Run: headless pygame with SDL's dummy video driver; simulated clock (each Clock.tick advances the game by its frame time, no real sleeping); random seed 0; keys injected as events and as key.get_pressed() state; mouse plan: one left click at the window centre at the start of phase 2, then a move to the lower-right quarter at the start of phase 3.
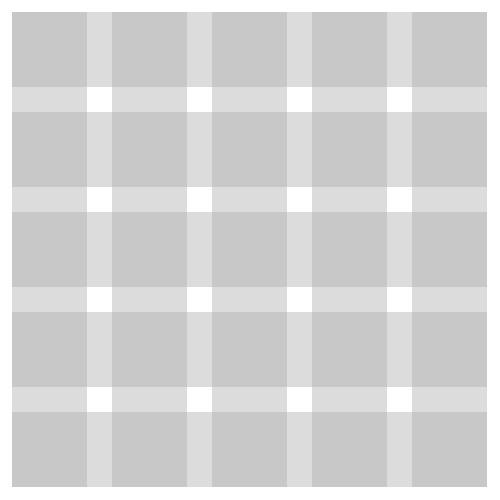
Frame 1 of 4 · flips 1–60 · no input
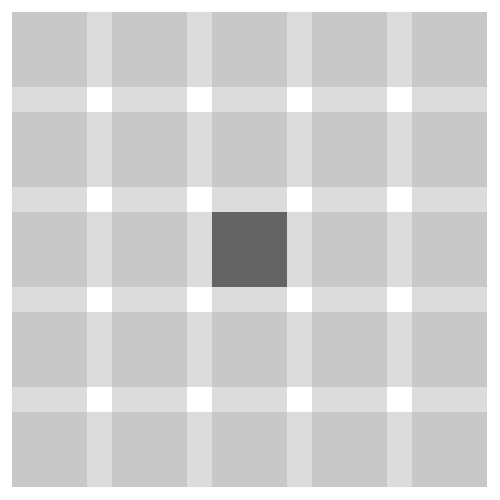
Frame 2 of 4 · flips 61–180 · clicked the window centre · tapped SPACE, RETURN · held RIGHT (→), D
Frame 3 of 4 · flips 181–300 · moved the mouse to the lower-right quarter · held DOWN (↓), S · screen unchanged from frame 2, image omitted
Frame 4 of 4 · flips 301–420 · held LEFT (←), A, UP (↑), W · screen unchanged from frame 3, image omitted

The pygame program that drew these frames:

import pygame
import random
from itertools import cycle

# colors
BLACK           = (0, 0, 0)
DARKER_GREY     = (50, 50, 50)
DARK_GREY       = (100, 100, 100)
GREY            = (150, 150, 150)
LIGHT_GREY      = (200, 200, 200)
LIGHTER_GREY    = (220, 220, 220)
WHITE           = (255, 255, 255)

# pygame event.key:value mapping
keyMappings = {
    pygame.K_1: 1,
    pygame.K_2: 2,
    pygame.K_3: 3,
    pygame.K_4: 4,
    pygame.K_5: 5,
    pygame.K_6: 6,
    pygame.K_7: 7,
    pygame.K_8: 8,
    pygame.K_9: 9,
    pygame.K_BACKSPACE: ''
}

# pygame window 

WINDOW_HEIGHT = 500
WINDOW_WIDTH = 500

blockSize = 100 # size of the grid cell
blockBorder = 25

pygame.init()
pygame.font.init()
font = pygame.font.SysFont('Arial', 60)

class Rect:
    def __init__(self, rect, position):
        self.rect = rect
        self.val = ''
        self.position = position
        self.horizontal = False
        self.textColor = BLACK

    def draw(self):
        pygame.draw.rect(SCREEN, self.color, self.rect)
        if self.val:
            self.drawVal(self.val)
            
    def highlight(self):
        self.color = self.colorPalette[0]

    def unhighlight(self):
        self.color = self.colorPalette[1]

    def drawVal(self, val):
        pygame.draw.rect(SCREEN, self.color, self.rect) # draw over any previous val

        text = font.render(str(val), True, self.textColor)
        if self.horizontal:
            text = pygame.transform.rotate(text, -90)
        text_rect = text.get_rect(center=(self.rect.center))
        SCREEN.blit(text, text_rect)

class Cell(Rect):
    def __init__(self, rect, position):
        super().__init__(rect, position)
        self.colorPalette = (DARK_GREY, LIGHT_GREY)
        self.color = self.colorPalette[1] # 0 == highlight color, 1 == unhighlighted color
        self.inequalities = {}
        self.isValid = None

    def colorByValidity(self, valid, highlight=True):
        paletteIndex = (not highlight) * 1 # 0 if True, 1 if False

        if valid == False:
            self.colorPalette = ((150, 0, 0), (200, 0, 0))
        elif valid == True or valid == None:
            self.colorPalette = (DARK_GREY, LIGHT_GREY)

        self.color = self.colorPalette[paletteIndex]

    # def validate(self, grid, visitedBefore=[]):
    def validateInequalities(self, grid):
        # """ 
        #     recursively evaluate adjacent cell values (if they have an inequality between them)
        #     will evaluate every linked cell along the chain of inequalities
        # """

        # visitedBefore.append(self) # so we dont backtrack during recursion
        validFlag = True

        for k, v in self.inequalities.items():
            # direction:ineq-object
            # cell-to-visit:how-to-evaluate-that-cell
            if k == 'up':
                posToVisit = (self.position[0] - 1, self.position[1])
                cellToVisit = grid.positions[posToVisit]

                leftCell, rightCell = cellToVisit, self
            elif k == 'down':
                posToVisit = (self.position[0] + 1, self.position[1])
                cellToVisit = grid.positions[posToVisit]

                leftCell, rightCell = self, cellToVisit

            elif k == 'left':
                posToVisit = (self.position[0], self.position[1] - 1)
                cellToVisit = grid.positions[posToVisit]

                leftCell, rightCell = cellToVisit, self

            elif k == 'right':
                posToVisit = (self.position[0], self.position[1] + 1)
                cellToVisit = grid.positions[posToVisit]

                leftCell, rightCell = self, cellToVisit
            
            if leftCell.val == '' or rightCell.val == '':
                continue # cannot evaluate the inequality, skip

            # if cellToVisit not in visitedBefore: # we probably traversed in from this cell
            #     result = cellToVisit.validate(grid) # recursion

            # evaluate this cell's inequality
            if v.val == '': # there is no inequality rect is empty, skip
                continue
            elif v.val == '<': 
                evaluation = leftCell.val < rightCell.val
            elif v.val == '>':
                evaluation = leftCell.val > rightCell.val

            if evaluation == False: # one invalid inequality affects the cell permanently
                validFlag = False

            leftCell.colorByValidity(validFlag, highlight=False)
            rightCell.colorByValidity(validFlag, highlight=False)

            self.isValid = validFlag
        
        return validFlag

class InequalitySign(Rect):
    def __init__(self, rect, position, neighbouringCells, horizontal):
        super().__init__(rect, position)
        self._states = cycle(['', '<', '>'])
        self.val = next(self._states)
        self.colorPalette = (DARK_GREY, LIGHTER_GREY)
        self.color = self.colorPalette[1]
        self.textColor = DARKER_GREY
        self.neighbouringCells = neighbouringCells
        self.horizontal = horizontal

    def cycleState(self):
        self.val = next(self._states)

class Grid:
    def __init__(self):
        self.height = int(WINDOW_HEIGHT / blockSize)
        self.width = int(WINDOW_WIDTH / blockSize)
        self.cells = []
        self.inequalities = []
        self.positions = {} # mapping of position:cell/ineq pairs

    def draw(self):
        for cell in self.cells:
            cell.draw()

        for ineq in self.inequalities:
            ineq.draw()

    def createCells(self):
        for iy, y in enumerate(range(0, WINDOW_HEIGHT, blockSize)):
            for ix, x in enumerate(range(0, WINDOW_WIDTH, blockSize)):
                position = (iy, ix)
                rect = pygame.Rect(x + blockBorder/2, y + blockBorder/2, blockSize - blockBorder, blockSize - blockBorder)

                cell = Cell(rect, position)
                self.cells.append(cell)
                self.positions[position] = cell

        return self.cells

    def createInequalities(self):
        # Vertical
        for i in range(self.width): # in between horizontal spaces
            for j in range(self.height - 1): # for every row
                neighbouringCells = ((i, j), (i, j+1))
                position = (i, j+0.5)
                x = blockSize * (j + 1) - blockBorder/2
                y = blockSize * i + blockBorder/2
                inequalityRect = pygame.Rect(x, y, blockBorder, blockSize-blockBorder) # create rect

                inequality_sign = InequalitySign(inequalityRect, position, neighbouringCells, False) # use rect to create inequalitysign
                self.inequalities.append(inequality_sign) # add inequalitysign to self.inequalities
                self.positions[position] = inequality_sign

        # Horizontal
        for i in range(self.width - 1): # in between vertical spaces  
            for j in range(self.height): # for every column
                neighbouringCells = ((i, j), (i+1, j))
                position = (i+0.5, j)
                x = blockSize * j + blockBorder/2
                y = blockSize * (i + 1) - blockBorder/2

                inequalityRect = pygame.Rect(x, y, blockSize-blockBorder, blockBorder) # create rect
                inequality_sign = InequalitySign(inequalityRect, position, neighbouringCells, True) # use rect to create inequalitysign
                self.inequalities.append(inequality_sign) # add inequalitysign to self.inequalities

        return self.inequalities

    def linkCellsToInequalities(self):
        for index, cell in enumerate(self.cells):
            # find ineq with pos in ineq.neighbouringCells
            linkableIneq = [ ineq for ineq in self.inequalities if cell.position in ineq.neighbouringCells ]
            # identify their pos relative to this cell
            # ineqLocations = {'up': 0, 'down': 0, 'left': 0, 'right': 0}
            ineqLocations = {}
            for ineq in linkableIneq:
                direction = self.findRelativePosition(ineq.position, cell.position)
                ineqLocations[direction] = ineq
            # tag them to Cell.inequalities
            self.cells[index].inequalities = ineqLocations

    @staticmethod
    def findRelativePosition(pos1, pos2):
        """ 
            takes 2 coordinates which are adjacent to each other
            returns position of pos1 relative to pos2: up, down, left, right
            larger values in coords means closer to bottom right
            [ (0,0) (0, 1)]
            [ (1,0) (1, 1)]
        """
        if pos1[0] < pos2[0]: # pos1 is above pos2
            return 'up'
        if pos1[0] > pos2[0]: # pos1 is below pos2
            return 'down'
        if pos1[1] < pos2[1]: # pos1 is to the left of pos2
            return 'left'
        if pos1[1] > pos2[1]: # pos1 is to the right of pos2
            return 'right'

    def validateCell(self, cell, setColor=True):
        if cell.val == '':
            return None

        validFlag = True

        posList = []         
        for i in range(self.width): # check row
            posList.append( (cell.position[0], i) )
        for i in range(self.height): # check col
            posList.append( (i, cell.position[1]) )
            
        for posToCheck in posList:
            cellToCheck = self.positions[posToCheck]
            if cellToCheck != cell:
                isRepeatValue = cellToCheck.val == cell.val
                if isRepeatValue:
                    validFlag = False
                    cellToCheck.isValid = False

                otherCellValidity = cellToCheck.isValid

                if setColor:
                    cellToCheck.colorByValidity(otherCellValidity, highlight=False)

        # check inequalities
        ineqResult = cell.validateInequalities(self)
        if not ineqResult:
            validFlag = False

        cell.isValid = validFlag

        return validFlag

    def randomSetup(self):
        for ineq in self.inequalities:
            val = random.choices(
                population=['', '<', '>'],
                weights=[0.9, 0.05, 0.05]
            )[0] # returns a 1 element list

            while ineq.val != val:
                ineq.cycleState()
    
    def validateGrid(self):
        validFlag = True
        cellsValidity = []

        for index, cell in enumerate(self.cells):
            result = self.validateCell(cell, setColor=False)
            cellEvaluation = result and cell.val != ''

            if not cellEvaluation: # one invalid cell will invalidate the whole grid permanently
                validFlag = False 

            cellsValidity.append(cellEvaluation)
            print(f"Evaluation for Cell @ {cell.position}: {cellEvaluation}")

        for cellResult, cell in zip(cellsValidity, self.cells):
            # setting color this way is not permanent, will disappear after clicking
            if cellResult == True:
                cell.color = (0, 200, 0)
            elif cellResult == False:
                cell.color = (200, 0, 0)

        return validFlag

def solve(grid, i, j):
    while grid[i][j]!= 0:
        if i<4:
            i+= 1
        elif i == 4 and j<4:
            i = 0
            j+= 1
        elif i == 4 and j == 4:
            return True
    pygame.event.pump()    
    for it in range(1, 6): # check all possible values
        # if valid(grid, i, j, it)== True: # use first valid value found
        if grid.validateCell(cell):
            grid[i][j]= it
            global x, y
            x = i
            y = j
            # white color background\
            screen.fill((255, 255, 255))
            draw()
            draw_box()
            pygame.display.update()
            pygame.time.delay(20)
            if solve(grid, i, j)== 1: # recurse as long as true
                return True
            else: # recursion returned false, backtrack
                grid[i][j]= 0
            # white color background\
            screen.fill((255, 255, 255))
          
            draw()
            draw_box()
            pygame.display.update()
            pygame.time.delay(50)    
    return False  # no solution found, return false

def main():
    global SCREEN, CLOCK

    SCREEN = pygame.display.set_mode((WINDOW_WIDTH, WINDOW_HEIGHT))
    CLOCK = pygame.time.Clock()
    SCREEN.fill(WHITE)

    grid = Grid()
    cells = grid.createCells()
    inequalities = grid.createInequalities()
    grid.linkCellsToInequalities()

    highlightTarget = None

    while True:
        grid.draw()

        for event in pygame.event.get():
            val = None

            if event.type == pygame.QUIT:
                pygame.quit()

            if event.type == pygame.MOUSEBUTTONDOWN:
                for cell in cells:
                    if cell.rect.collidepoint(event.pos): # clicked on this rect
                        if highlightTarget:
                            highlightTarget.unhighlight() # unhighlight prev cell
                            
                        cell.highlight()
                        highlightTarget = cell

                for ineq in inequalities:
                    if ineq.rect.collidepoint(event.pos):
                        if highlightTarget: # was highlighting something before
                            highlightTarget.unhighlight()
                        if highlightTarget == ineq: # second click on this ineq
                            ineq.cycleState()

                        ineq.highlight()
                        highlightTarget = ineq

            if event.type == pygame.KEYDOWN:
                if event.key in keyMappings.keys():
                    val = keyMappings[event.key]

                # debugging
                if event.key == pygame.K_SPACE:
                    print('spacebar')
                    if isinstance(highlightTarget, Cell):
                        result = grid.validateCell(highlightTarget, setColor=False)
                        print(f"Evaluation for {highlightTarget.position}: {result}")
                        if result == True:
                            highlightTarget.color = (0, 200, 0)
                        elif result == False:
                            highlightTarget.color = (200, 0, 0)

                if event.key == pygame.K_TAB:
                    print('tab')
                    grid.randomSetup()

            # the highlighted cell is receiving an input value
            if isinstance(highlightTarget, Cell) and val != None:
                print(val)
                highlightTarget.val = val
                result = grid.validateGrid()
                print(f"Evaluation for Grid: {result}")

        pygame.display.update()

main()
